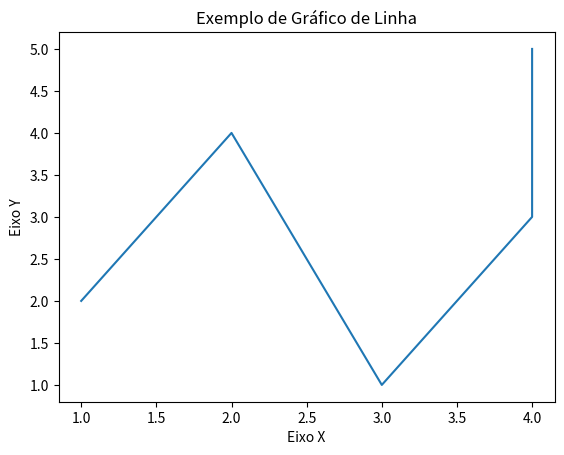

Generate this figure with matplotlib:
# importar biblioteca matpltlib
import matplotlib.pyplot as plt

# base de dados
x = [1, 2, 3, 4 , 4]
y = [2, 4, 1,  3, 5]

# criar um gráfico de linha
plt.plot(x, y)

# adicionar rótulos aos eixos
plt.xlabel('Eixo X')
plt.ylabel('Eixo Y')

# adicionar um título ao gráfico
plt.title('Exemplo de Gráfico de Linha')

# mostrar o gráfico
plt.show()